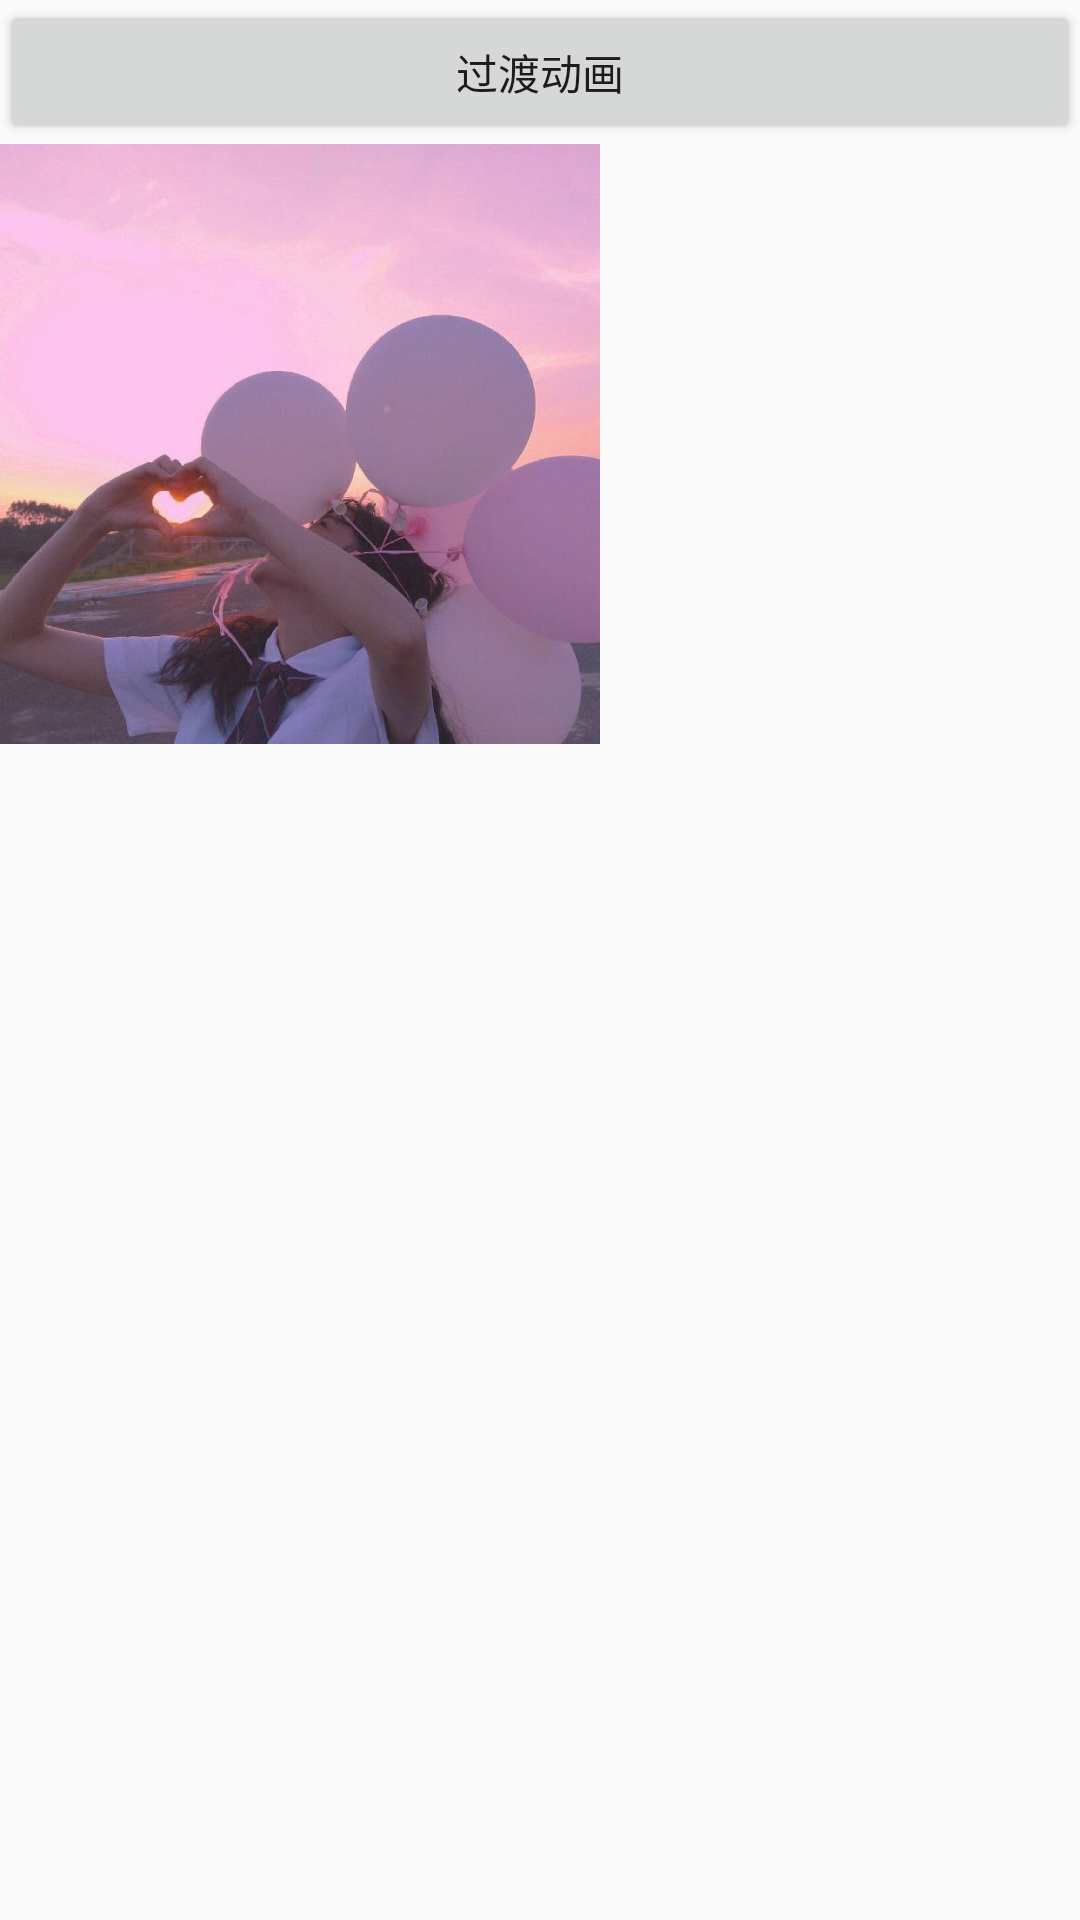

Write the Android layout XML for this screen, with the resource values it uses.
<!-- AndroidManifest.xml: application theme AppTheme -->
<!-- res/layout/activity_transition.xml -->
<?xml version="1.0" encoding="utf-8"?>
<LinearLayout xmlns:android="http://schemas.android.com/apk/res/android"
    xmlns:tools="http://schemas.android.com/tools"
    android:layout_width="match_parent"
    android:layout_height="match_parent"
    android:orientation="vertical"
    tools:context=".TransitionActivity">

    <Button
        style="@style/normal_button"
        android:onClick="clickBtn1"
        android:text="过渡动画"
        tools:ignore="HardcodedText" />

    <LinearLayout
        android:id="@+id/root"
        android:layout_width="match_parent"
        android:layout_height="match_parent"
        android:orientation="vertical">

        <ImageView
            android:id="@+id/img"
            android:layout_width="200dp"
            android:layout_height="200dp"
            android:src="@drawable/cat" />

    </LinearLayout>

</LinearLayout>
<!-- resources referenced by this layout -->
<resources>
  <!-- drawable cat: jpg bitmap (drawable-xxhdpi, 34858 bytes) -->
  <style name="normal_button">
          <item name="android:layout_width">match_parent</item>
          <item name="android:layout_height">wrap_content</item>
          <item name="android:padding">10dp</item>
          <item name="android:gravity">center</item>
          <item name="android:textAllCaps">false</item>
      </style>
  <style name="AppTheme" parent="Theme.AppCompat.Light.NoActionBar">
          
          <item name="colorPrimary">@color/colorPrimary</item>
          <item name="colorPrimaryDark">@color/colorPrimaryDark</item>
          <item name="colorAccent">@color/colorAccent</item>
      </style>
  <color name="colorPrimary">#008577</color>
  <color name="colorPrimaryDark">#00574B</color>
  <color name="colorAccent">#D81B60</color>
</resources>
